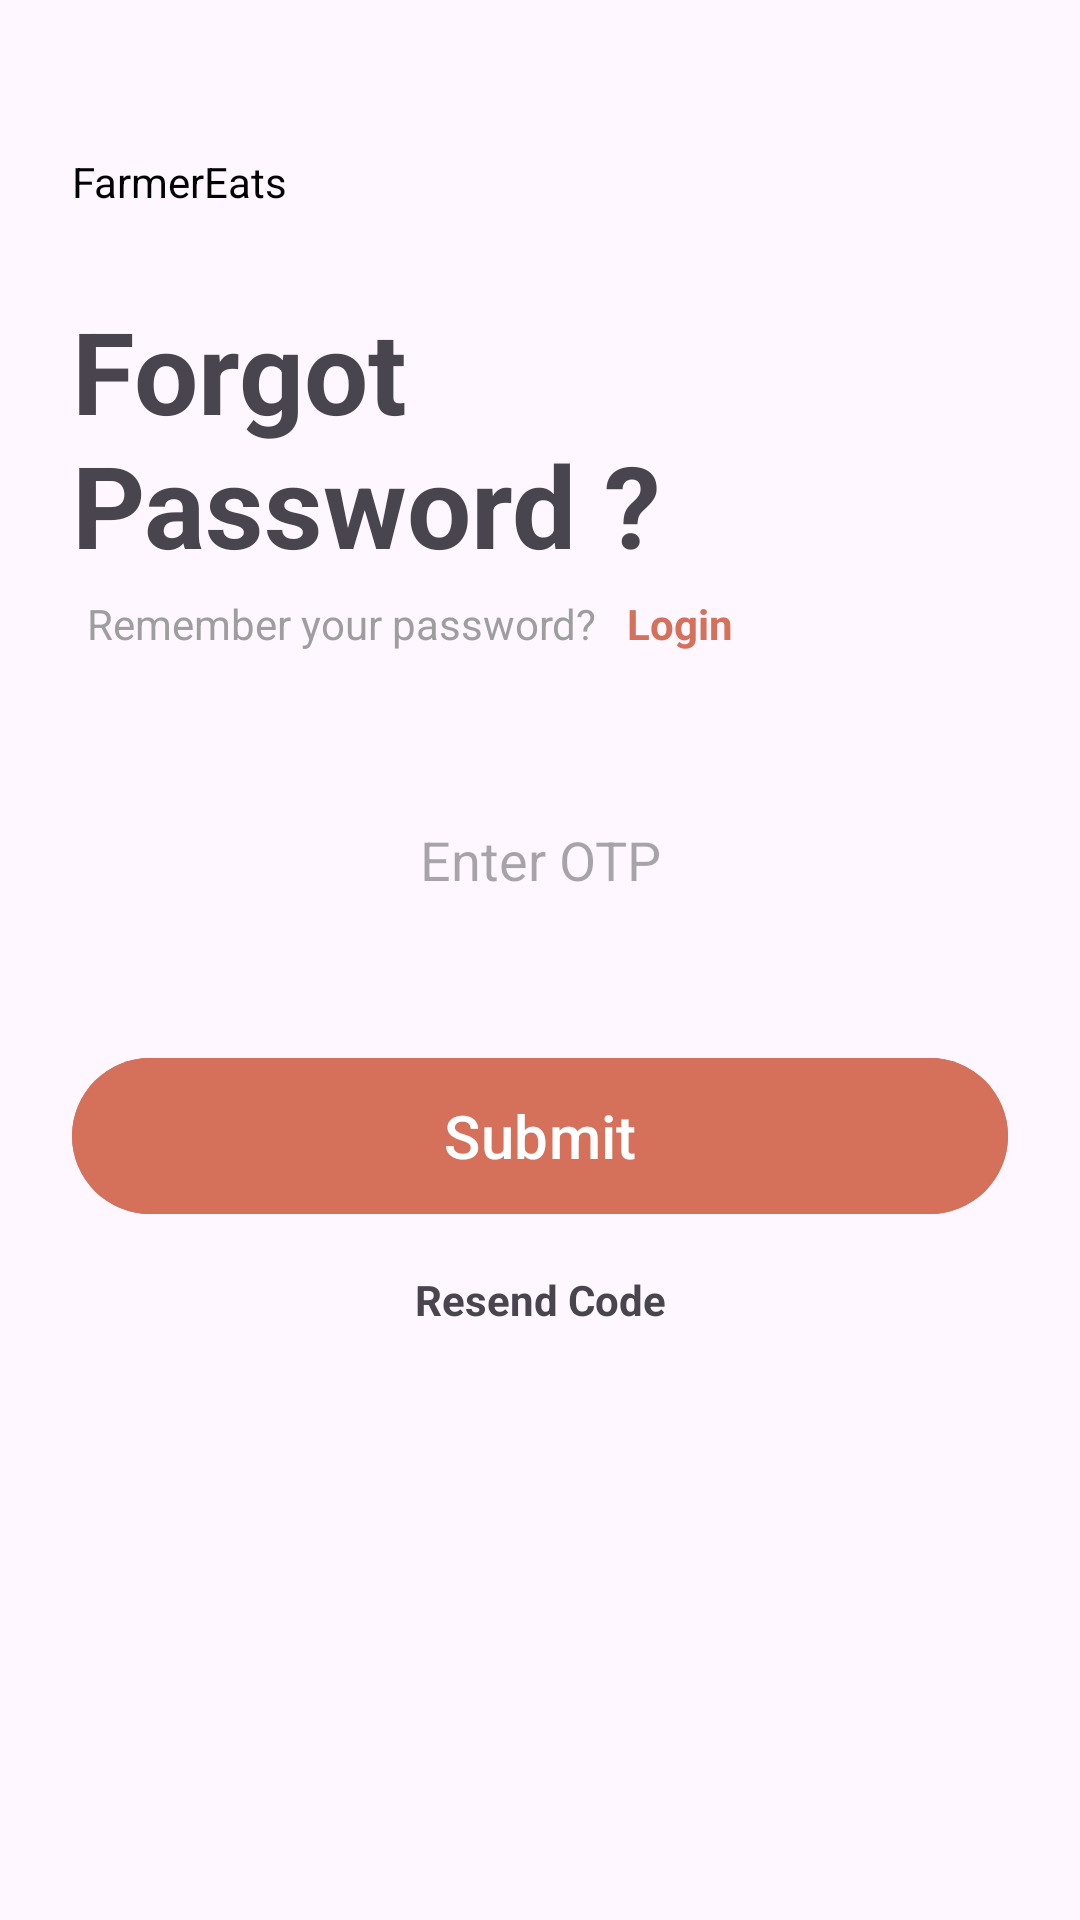

Here is an Android app screen rendered from its layout file. Give the layout XML and the strings, colors and styles it references.
<!-- AndroidManifest.xml: application theme Theme.SoftwareLabs_assignment -->
<!-- res/layout/login_otp.xml -->
<?xml version="1.0" encoding="utf-8"?>
<RelativeLayout
    xmlns:android="http://schemas.android.com/apk/res/android"
    android:layout_width="match_parent"
    android:layout_height="match_parent"
    android:padding="24dp"
    >

    <TextView
        android:id="@+id/tt1"
        android:layout_width="wrap_content"
        android:layout_height="wrap_content"
        android:layout_marginTop="27dp"
        android:text="FarmerEats"
        android:textColor="@color/black"/>


    <LinearLayout
        android:id="@+id/ll1"
        android:layout_below="@id/tt1"
        android:layout_width="match_parent"
        android:layout_height="wrap_content"
        android:orientation="vertical"
        android:layout_marginTop="28dp">




        <TextView
            android:layout_width="wrap_content"
            android:layout_height="wrap_content"
            android:text="Forgot Password ?"

            android:textSize="38sp"
            android:textStyle="bold"
            />





    </LinearLayout>


    <LinearLayout
        android:id="@id/ll2"
        android:layout_width="match_parent"
        android:layout_height="wrap_content"
        android:padding="5dp"

        android:orientation="horizontal"
        android:layout_below="@id/ll1">

        <TextView
            android:layout_width="wrap_content"
            android:layout_height="wrap_content"
            android:text="Remember your password?"
            android:textColor="@color/My_secondary"
            android:paddingRight="10dp"/>

        <TextView
            android:id="@+id/txt_login"
            android:layout_width="wrap_content"
            android:layout_height="wrap_content"
            android:text="Login"
            android:textColor="@color/btn_color1"
            android:textStyle="bold" />


    </LinearLayout>







    <LinearLayout
        android:id="@+id/ll3"
        android:layout_width="match_parent"
        android:layout_height="wrap_content"
        android:layout_below="@id/ll2"
        android:orientation="vertical"
        android:layout_marginTop="30dp">



        
        
        
        
        
        
        
        
        
        

        <EditText
            android:id="@+id/et_email"
            android:layout_width="match_parent"
            android:layout_height="wrap_content"
            android:layout_marginTop="12dp"
            android:hint="Enter OTP"
            android:textSize="18sp"
            android:padding="10dp"
            android:backgroundTint="@color/my_tertiary"
            android:background="@drawable/rounded_corner"


            android:inputType="number"
            android:maxLength="6"
            android:gravity="center"
            android:textAlignment="center"


            />





        <com.google.android.material.button.MaterialButton
            android:id="@+id/btn_submit"
            android:layout_width="match_parent"
            android:layout_height="60dp"
            android:layout_marginTop="40dp"
            android:backgroundTint="@color/btn_color1"
            android:text="Submit"
            android:textSize="20sp"
            android:padding="10dp"/>




    </LinearLayout>


    <TextView
        android:layout_width="match_parent"
        android:layout_height="wrap_content"
        android:layout_below="@id/ll3"
        android:layout_marginTop="15dp"
        android:gravity="center"
        android:text="Resend Code"
        android:textStyle="bold"

        />
















</RelativeLayout>
<!-- resources referenced by this layout -->
<resources>
  <color name="My_secondary">#9e9e9e</color>
  <color name="black">#FF000000</color>
  <color name="btn_color1">#D5715B</color>
  <color name="my_tertiary"> #e0e0e0</color>
  <style name="Theme.SoftwareLabs_assignment" parent="Base.Theme.SoftwareLabs_assignment" />
  <style name="Base.Theme.SoftwareLabs_assignment" parent="Theme.Material3.DayNight.NoActionBar">
          
          
  
          
          <item name="android:statusBarColor">@android:color/white</item>
  
          
          <item name="android:windowLightStatusBar">true</item>
  
      </style>
</resources>
